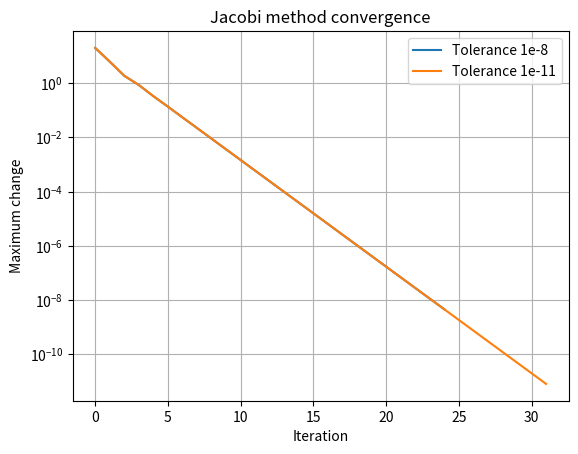

Here is the Python script that generated this plot:
import numpy as np
import matplotlib.pyplot as plt

# Example: steady temperatures at four points along a metal bar.
A = np.array([[4., -1., 0., 0.],
              [-1., 4., -1., 0.],
              [0., -1., 4., -1.],
              [0., 0., -1., 4.]])
b = np.array([80., 20., 20., 40.])

def jacobi(A, b, tolerance=1e-8, max_iterations=500):
    x = np.zeros_like(b)
    D = np.diag(A)
    R = A - np.diagflat(D)
    errors = []
    for _ in range(max_iterations):
        next_x = (b - R @ x) / D
        error = np.linalg.norm(next_x - x, ord=np.inf)
        errors.append(error)
        x = next_x
        if error < tolerance:
            break
    return x, errors

answer, errors = jacobi(A, b)
print("Estimated temperatures:", answer)
print("Iterations:", len(errors))
print("Direct solution for checking:", np.linalg.solve(A, b))

# Parameter change: a stricter tolerance generally needs more iterations
accurate_answer, accurate_errors = jacobi(A, b, tolerance=1e-11)
print("Iterations with stricter tolerance:", len(accurate_errors))

plt.semilogy(errors, label="Tolerance 1e-8")
plt.semilogy(accurate_errors, label="Tolerance 1e-11")
plt.xlabel("Iteration")
plt.ylabel("Maximum change")
plt.title("Jacobi method convergence")
plt.legend()
plt.grid(True)
plt.show()
